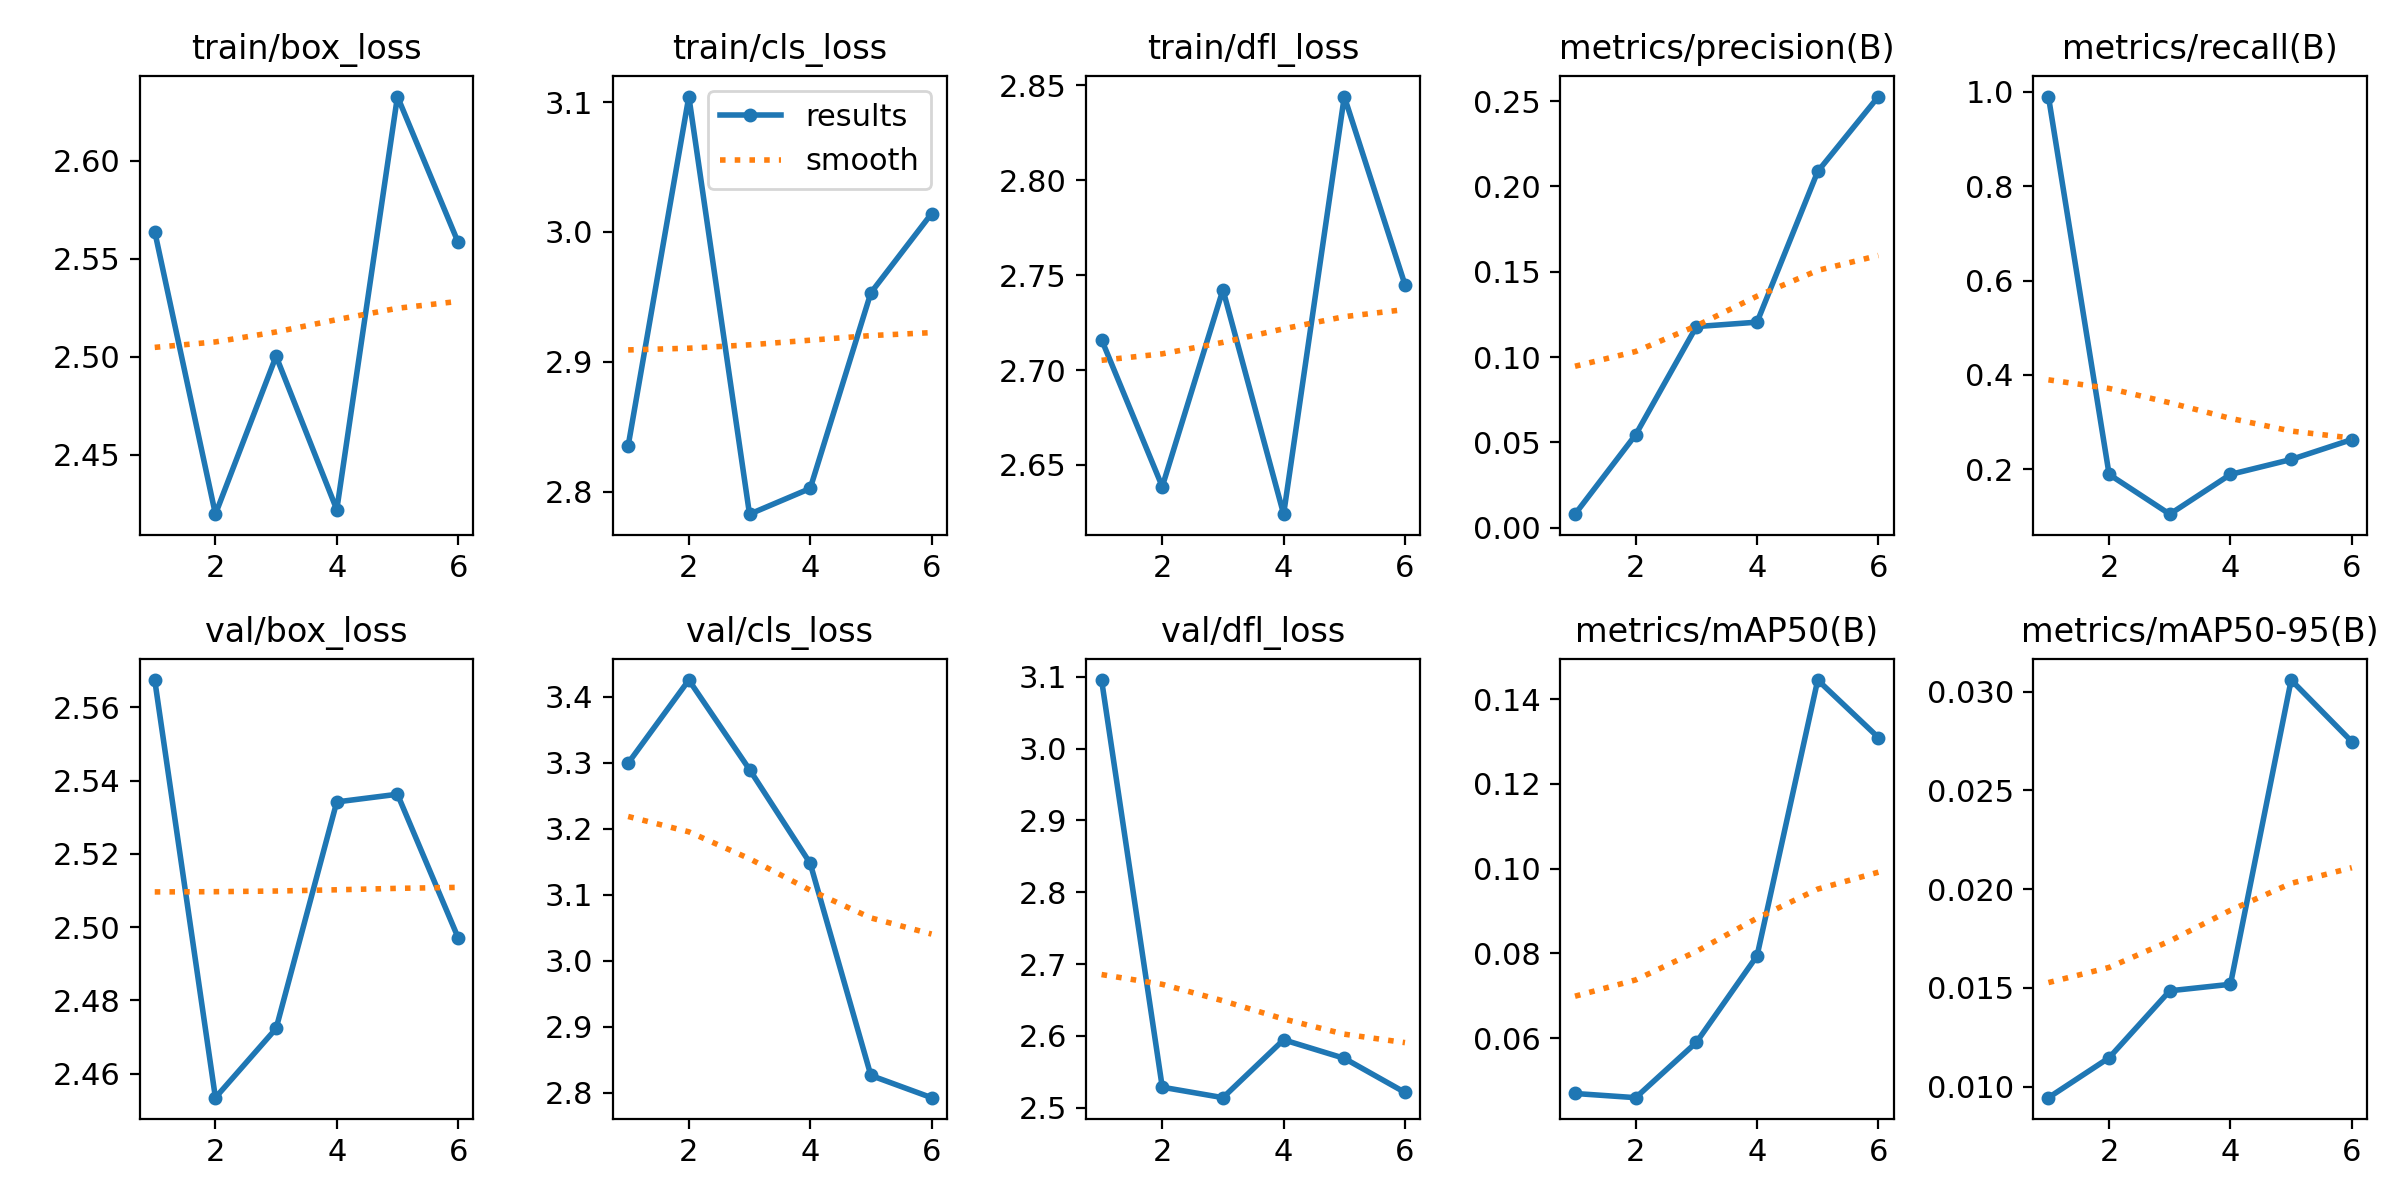

Values plotted in this chart, from the file beside it:
epoch, train/box_loss, train/cls_loss, train/dfl_loss, metrics/precision(B), metrics/recall(B), metrics/mAP50(B), metrics/mAP50-95(B), val/box_loss, val/cls_loss, val/dfl_loss, lr/pg0, lr/pg1, lr/pg2
1, 2.564, 2.835, 2.716, 0.008, 0.9895, 0.0469, 0.00944, 2.567, 3.3, 3.095, 0.00014, 0.00014, 0.00014
2, 2.42, 3.104, 2.639, 0.05456, 0.1895, 0.04591, 0.01146, 2.453, 3.426, 2.529, 0.0003173, 0.0003173, 0.0003173
3, 2.5, 2.783, 2.742, 0.1179, 0.1053, 0.05897, 0.01485, 2.472, 3.29, 2.514, 0.0004154, 0.0004154, 0.0004154
4, 2.422, 2.803, 2.624, 0.1205, 0.1895, 0.07941, 0.01518, 2.534, 3.148, 2.595, 0.0004343, 0.0004343, 0.0004343
5, 2.633, 2.953, 2.844, 0.2087, 0.221, 0.1445, 0.03058, 2.536, 2.826, 2.569, 0.000374, 0.000374, 0.000374
6, 2.558, 3.014, 2.745, 0.2526, 0.2633, 0.131, 0.02746, 2.497, 2.792, 2.521, 0.0002345, 0.0002345, 0.0002345
